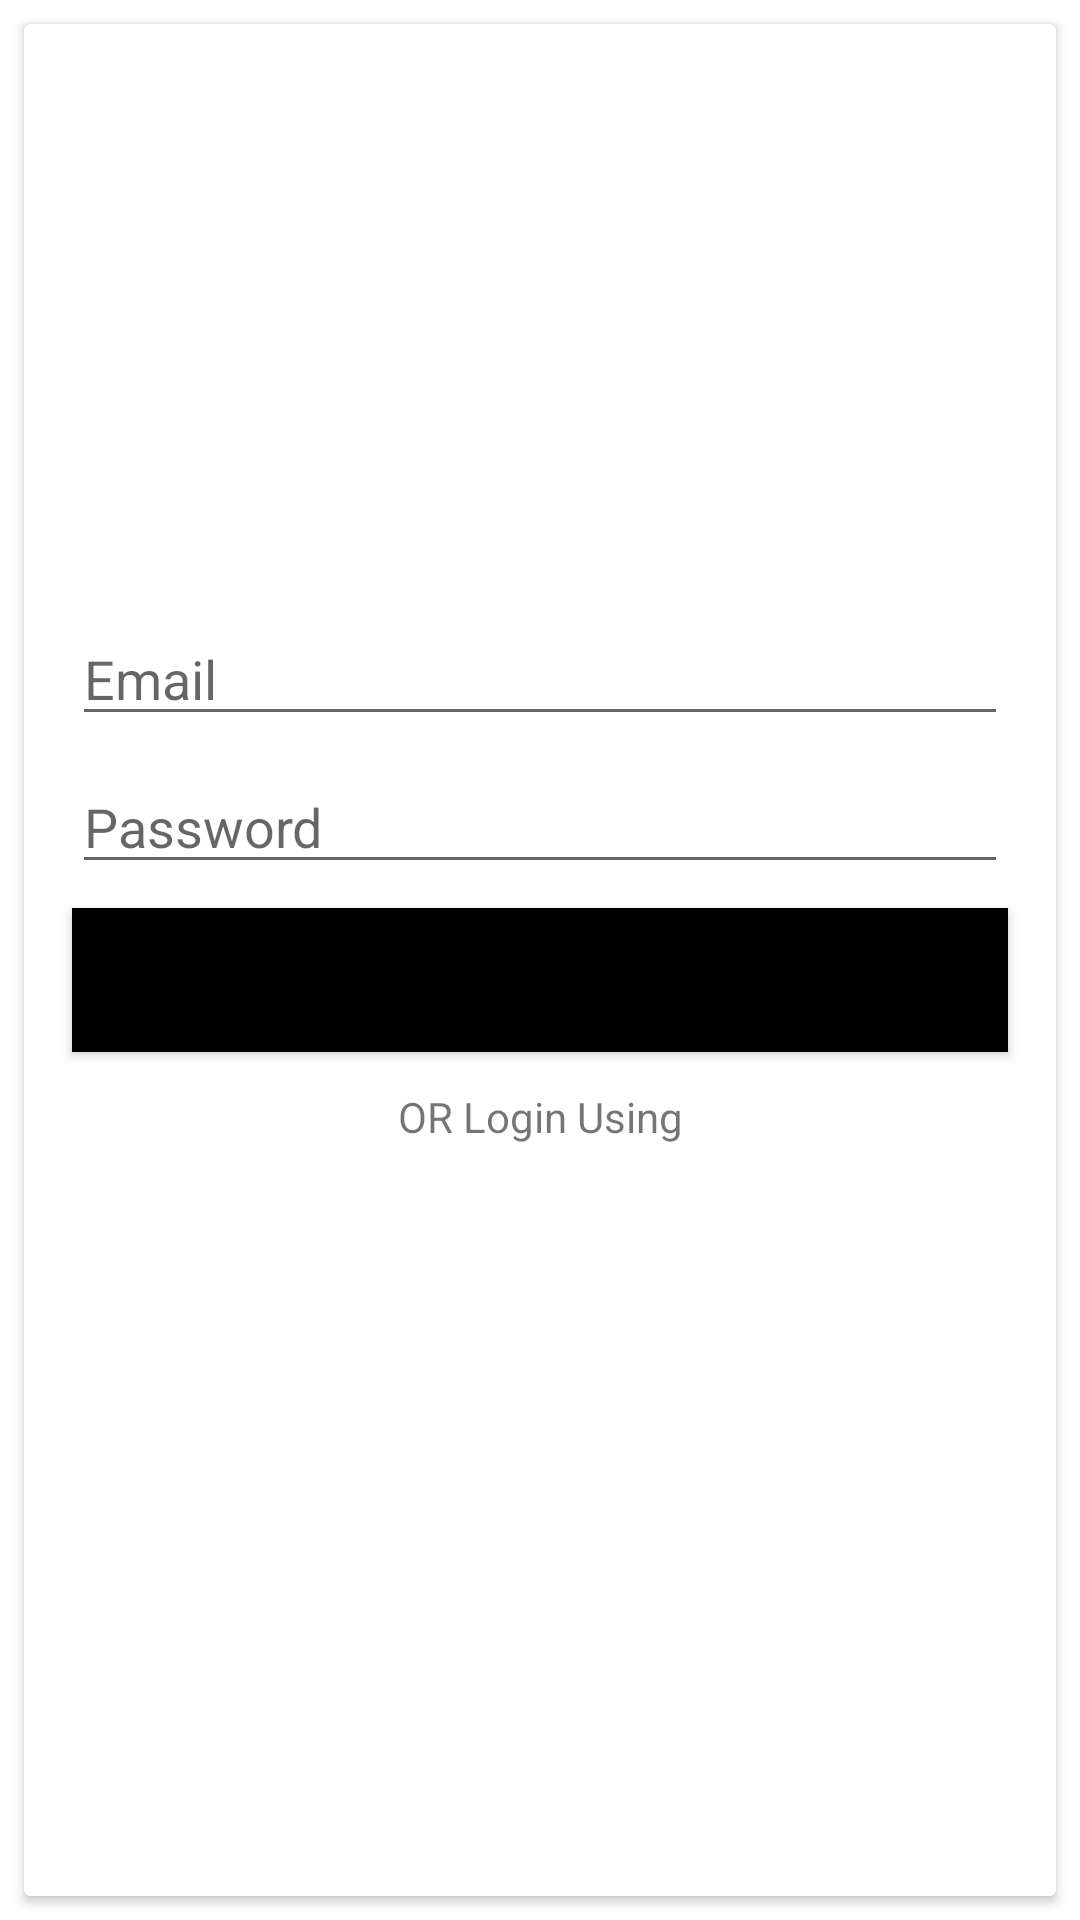

This screen was rendered from an Android layout file. Write that file and the resources it references.
<!-- AndroidManifest.xml: application theme Theme.Sarthi -->
<!-- res/layout/fragment_login.xml -->
<?xml version="1.0" encoding="utf-8"?>
<androidx.constraintlayout.widget.ConstraintLayout xmlns:android="http://schemas.android.com/apk/res/android"
    xmlns:app="http://schemas.android.com/apk/res-auto"
    xmlns:tools="http://schemas.android.com/tools"
    android:layout_width="match_parent"
    android:layout_height="match_parent"
    tools:context=".login">


    <androidx.cardview.widget.CardView
        android:layout_width="match_parent"
        android:layout_height="match_parent"
        android:layout_marginStart="8dp"
        android:layout_marginLeft="8dp"
        android:layout_marginTop="8dp"
        android:layout_marginEnd="8dp"
        android:layout_marginRight="8dp"
        android:layout_marginBottom="8dp"
        app:layout_constraintEnd_toEndOf="parent"
        app:layout_constraintStart_toStartOf="parent"
        app:layout_constraintTop_toTopOf="parent">

        <androidx.constraintlayout.widget.ConstraintLayout
            android:layout_width="match_parent"
            android:layout_height="wrap_content"
            android:layout_gravity="center">

            <EditText
                android:id="@+id/editTextTextPersonName"
                android:layout_width="0dp"
                android:layout_height="wrap_content"
                android:layout_marginStart="16dp"
                android:layout_marginLeft="16dp"
                android:layout_marginTop="16dp"
                android:layout_marginEnd="16dp"
                android:layout_marginRight="16dp"
                android:ems="10"
                android:hint="Email"
                android:inputType="textPersonName"
                app:layout_constraintEnd_toEndOf="parent"
                app:layout_constraintStart_toStartOf="parent"
                app:layout_constraintTop_toTopOf="parent" />

            <Button
                android:id="@+id/button2"
                android:layout_width="0dp"
                android:layout_height="wrap_content"
                android:layout_marginStart="16dp"
                android:layout_marginLeft="16dp"
                android:layout_marginTop="8dp"
                android:layout_marginEnd="16dp"
                android:layout_marginRight="16dp"
                android:background="@color/white"
                android:text="Login"
                app:backgroundTint="@color/black"
                app:layout_constraintEnd_toEndOf="parent"
                app:layout_constraintHorizontal_bias="0.0"
                app:layout_constraintStart_toStartOf="parent"
                app:layout_constraintTop_toBottomOf="@+id/editTextTextPassword" />

            <TextView
                android:id="@+id/textView"
                android:layout_width="wrap_content"
                android:layout_height="wrap_content"
                android:layout_marginTop="12dp"
                android:text="OR Login Using"
                app:layout_constraintEnd_toEndOf="parent"
                app:layout_constraintStart_toStartOf="parent"
                app:layout_constraintTop_toBottomOf="@+id/button2" />

            <EditText
                android:id="@+id/editTextTextPassword"
                android:layout_width="0dp"
                android:layout_height="wrap_content"
                android:layout_marginStart="16dp"
                android:layout_marginLeft="16dp"
                android:layout_marginTop="8dp"
                android:layout_marginEnd="16dp"
                android:layout_marginRight="16dp"
                android:ems="10"
                android:hint="Password"
                android:inputType="textPassword"
                app:layout_constraintEnd_toEndOf="parent"
                app:layout_constraintStart_toStartOf="parent"
                app:layout_constraintTop_toBottomOf="@+id/editTextTextPersonName" />

            <ImageView
                android:id="@+id/btnGoogleSignIn"
                android:layout_width="match_parent"
                android:layout_height="50dp"
                android:layout_marginTop="20dp"
                android:clickable="true"
                android:src="@drawable/glogin"
                app:layout_constraintTop_toBottomOf="@+id/textView" />
        </androidx.constraintlayout.widget.ConstraintLayout>
    </androidx.cardview.widget.CardView>


</androidx.constraintlayout.widget.ConstraintLayout>
<!-- resources referenced by this layout -->
<resources>
  <style name="Theme.Sarthi" parent="Theme.MaterialComponents.DayNight.DarkActionBar">
          
          <item name="colorPrimary">@color/purple_500</item>
          <item name="colorPrimaryVariant">@color/purple_700</item>
          <item name="colorOnPrimary">@color/white</item>
          
          <item name="colorSecondary">@color/teal_200</item>
          <item name="colorSecondaryVariant">@color/teal_700</item>
          <item name="colorOnSecondary">@color/black</item>
          
          <item name="android:statusBarColor" tools:targetApi="l">?attr/colorPrimaryVariant</item>
          
      </style>
  <!-- not gathered from this repository: default colours our renderer supplied (Android Studio template values) -->
  <color name="purple_500">#FF6200EE</color>
  <color name="purple_700">#FF3700B3</color>
  <color name="teal_200">#FF03DAC5</color>
  <color name="teal_700">#FF018786</color>
  <color name="black">#FF000000</color>
  <color name="white">#FFFFFFFF</color>
</resources>
